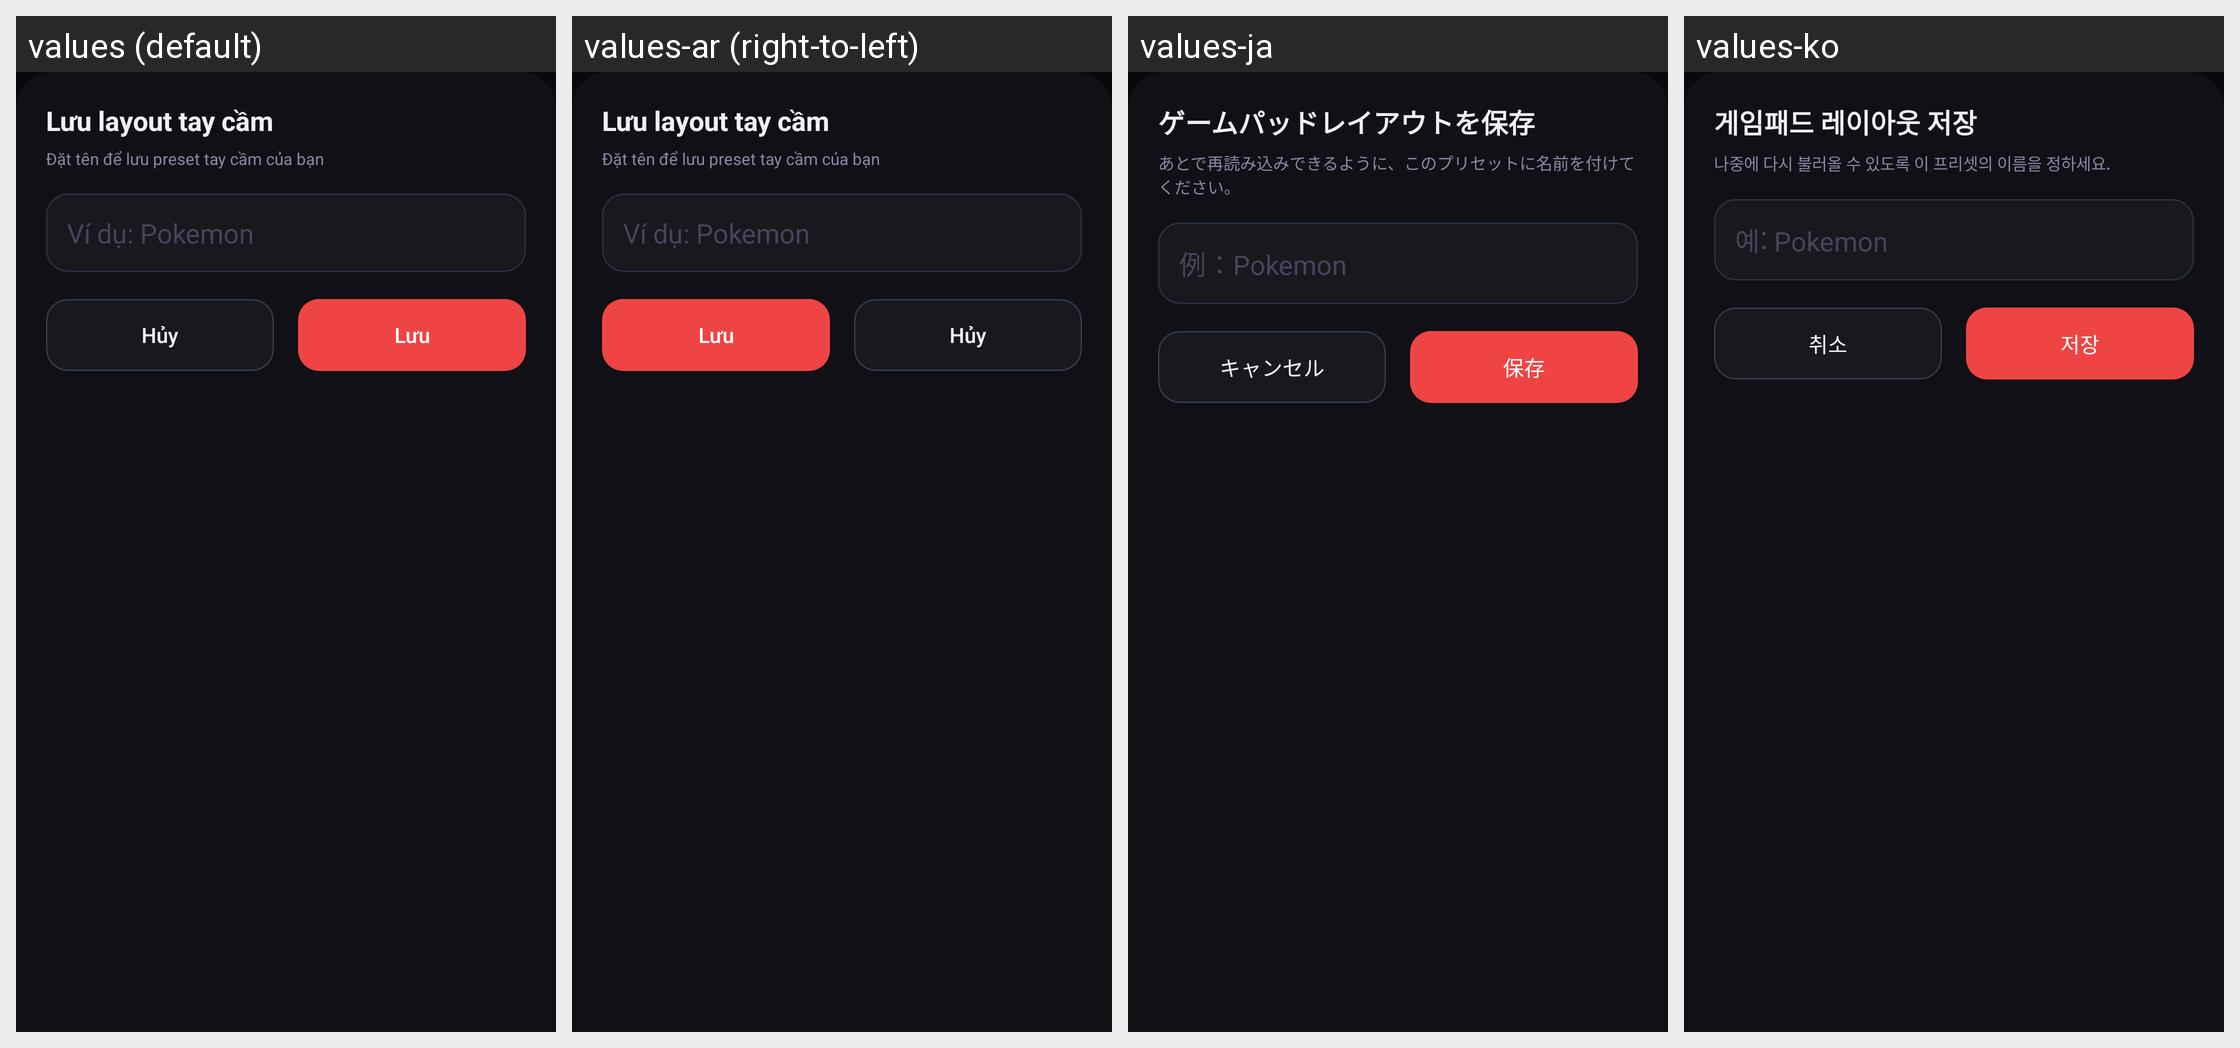

Locale-by-locale string values for the Android screen shown in this grid:
Android screen res/layout/sheet_gamepad_save_layout.xml rendered under 4 locales, left to right: values (default), values-ar (right-to-left), values-ja, values-ko. Device: Nexus 5 (rendered at 1080×1920; each locale shown at half size, 540×960, under a caption strip naming it); theme Theme.MinHub.
Other locales in the repository, not shown: values-af, values-am, values-as, values-az, values-be, values-bg, values-bn, values-bs, values-ca, values-cs, values-da, values-de, values-el, values-en, values-en-rGB, values-es, values-es-rUS, values-et, values-eu, values-fa, values-fi, values-fr, values-fr-rCA, values-gl, values-gu, values-hi, values-hr, values-hu, values-hy, values-in, values-is, values-it, values-iw, values-ka, values-kk, values-km, values-kn, values-ky, values-lo, values-lt, values-lv, values-mk, values-ml, values-mn, values-mr, values-ms, values-my, values-nb, values-ne, values-nl, values-or, values-pa, values-pl, values-pt, values-pt-rBR, values-pt-rPT, values-ro, values-ru, values-si, values-sk, values-sl, values-sq, values-sr, values-sv, values-sw, values-ta, values-te, values-th, values-tl, values-tr, values-uk, values-ur, values-uz, values-vi, values-zh, values-zh-rCN, values-zh-rHK, values-zh-rTW, values-zu.
Strings drawn on this screen, with the default value and each locale's value (text and hints the layout hard-codes, and strings that could not be matched under every locale, appear in the picture but are not listed):

dialog_save_gamepad_layout_title
  values: Lưu layout tay cầm
  values-ar: Lưu layout tay cầm  [not translated; the default value is used]
  values-ja: ゲームパッドレイアウトを保存
  values-ko: 게임패드 레이아웃 저장

sheet_save_layout_subtitle
  values: Đặt tên để lưu preset tay cầm của bạn
  values-ar: Đặt tên để lưu preset tay cầm của bạn  [not translated; the default value is used]
  values-ja: あとで再読み込みできるように、このプリセットに名前を付けてください。
  values-ko: 나중에 다시 불러올 수 있도록 이 프리셋의 이름을 정하세요.

hint_gamepad_layout_name
  values: Ví dụ: Pokemon
  values-ar: Ví dụ: Pokemon  [not translated; the default value is used]
  values-ja: 例：Pokemon
  values-ko: 예: Pokemon

action_cancel
  values: Hủy
  values-ar: Hủy  [not translated; the default value is used]
  values-ja: キャンセル
  values-ko: 취소

action_save
  values: Lưu
  values-ar: Lưu  [not translated; the default value is used]
  values-ja: 保存
  values-ko: 저장
